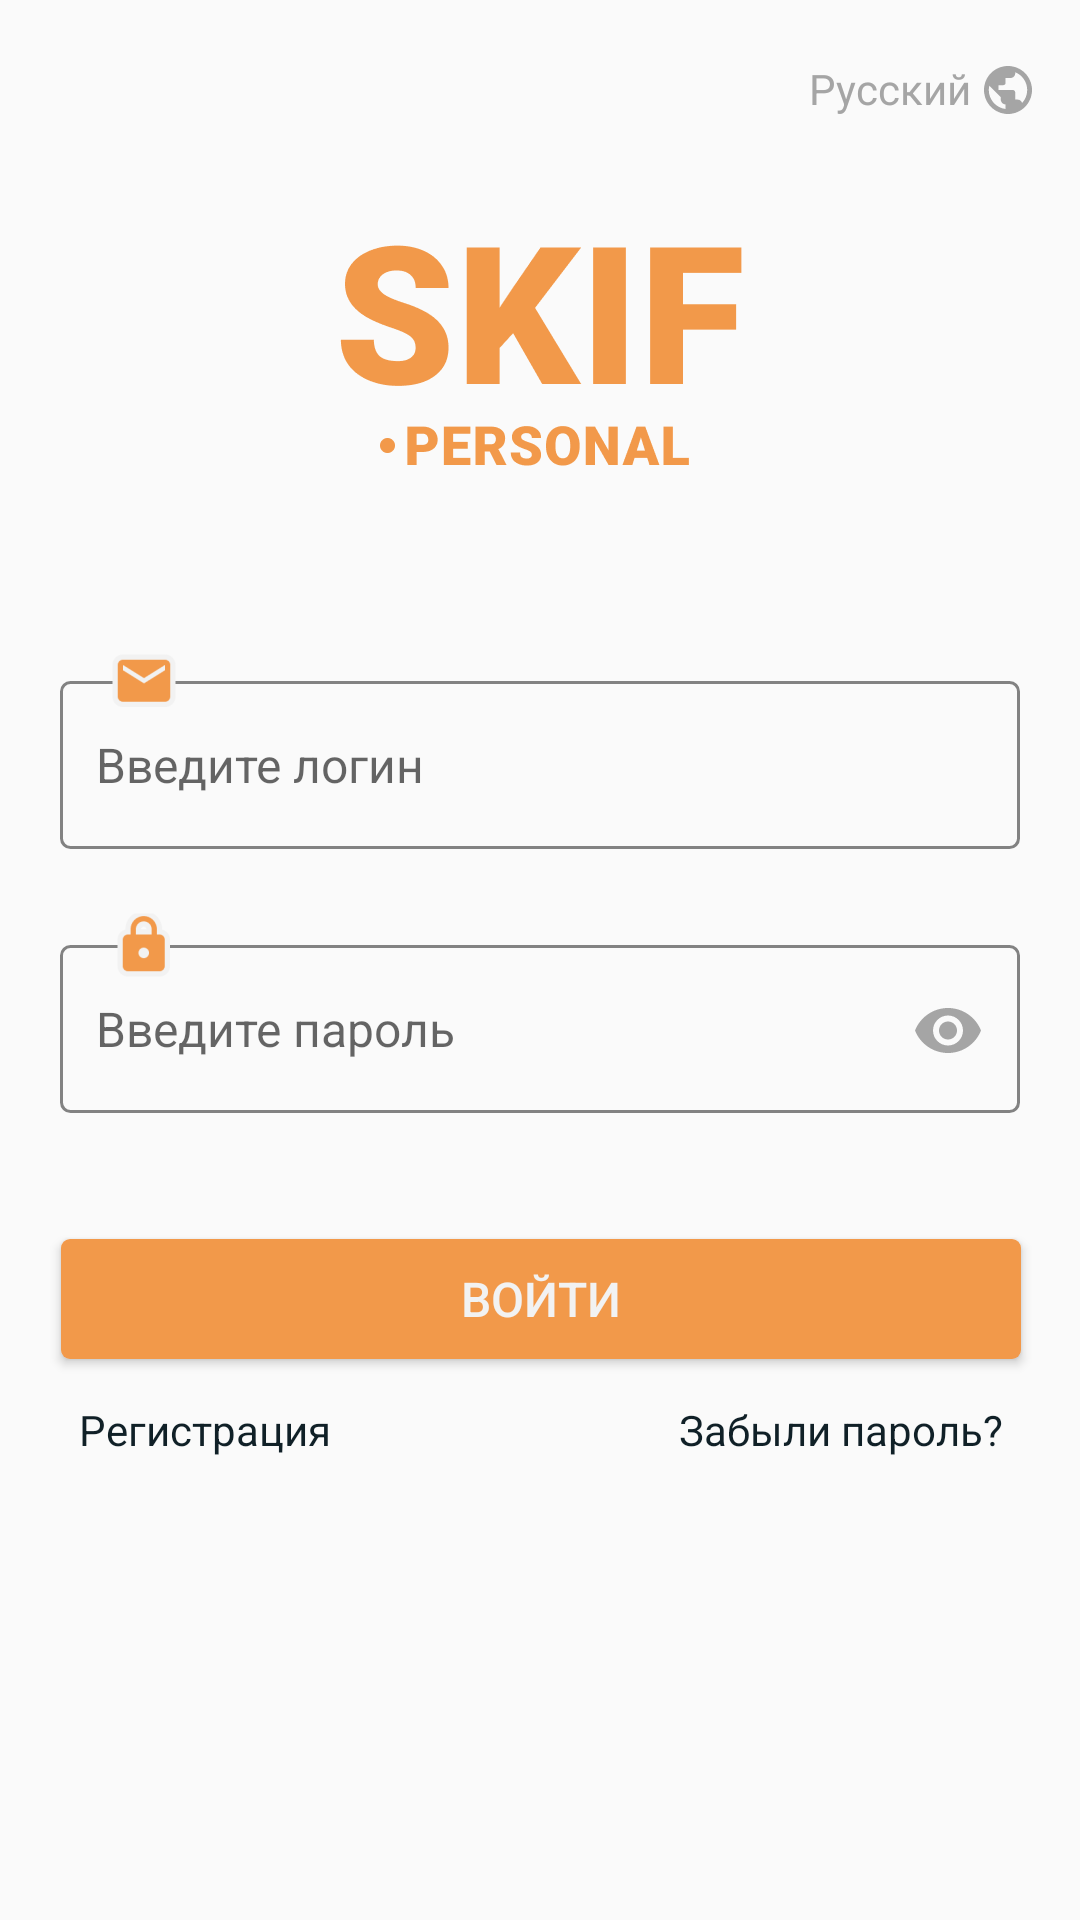

The Android layout XML behind this screen, and the referenced resources:
<!-- AndroidManifest.xml: application theme AppTheme -->
<!-- res/layout/activity_main.xml -->
<?xml version="1.0" encoding="utf-8"?>

<android.support.constraint.ConstraintLayout xmlns:android="http://schemas.android.com/apk/res/android"
    xmlns:app="http://schemas.android.com/apk/res-auto"
    xmlns:tools="http://schemas.android.com/tools"
    android:layout_width="match_parent"
    android:layout_height="match_parent"
    android:clickable="true"
    android:focusableInTouchMode="true"
    tools:context=".ui.activities.MainActivity"
    tools:layout_editor_absoluteY="81dp">


    <EditText
        android:id="@+id/login_email_et"
        style="@style/LoginEditTexts"
        android:layout_marginTop="62dp"
        android:hint="@string/auth_email"
        android:inputType="textEmailAddress"
        android:padding="12dp"
        android:selectAllOnFocus="true"
        android:singleLine="true"
        app:layout_constraintEnd_toEndOf="parent"
        app:layout_constraintStart_toStartOf="parent"
        app:layout_constraintTop_toBottomOf="@+id/imageView" />


    <EditText
        android:id="@+id/login_password_et"
        style="@style/LoginEditTexts"
        android:layout_marginTop="32dp"
        android:drawableRight="@drawable/ic_pass_eye"
        android:drawablePadding="@dimen/spacing_small_8"
        android:hint="@string/auth_password"
        android:inputType="textPassword"
        android:padding="12dp"
        android:selectAllOnFocus="true"
        android:singleLine="true"
        app:layout_constraintEnd_toEndOf="parent"
        app:layout_constraintStart_toStartOf="parent"
        app:layout_constraintTop_toBottomOf="@+id/login_email_et" />


    <Button
        android:id="@+id/login_btn"
        android:layout_width="320dp"
        android:layout_height="40dp"
        android:layout_marginTop="42dp"
        android:background="@drawable/custom_login_btn"
        android:text="@string/auth_login"
        android:textAllCaps="true"
        android:textColor="@color/light_text"
        android:textSize="@dimen/font_medium_16"
        app:layout_constraintEnd_toEndOf="parent"
        app:layout_constraintHorizontal_bias="0.505"
        app:layout_constraintStart_toStartOf="parent"
        app:layout_constraintTop_toBottomOf="@+id/login_password_et" />

    <TextView
        android:id="@+id/register_tv"
        android:layout_width="wrap_content"
        android:layout_height="wrap_content"
        android:layout_marginTop="8dp"
        android:padding="6dp"
        android:text="@string/register"
        android:textColor="@color/colorDark"
        android:textSize="@dimen/font_small_14"
        app:layout_constraintStart_toStartOf="@+id/login_btn"
        app:layout_constraintTop_toBottomOf="@+id/login_btn" />

    <TextView
        android:id="@+id/forgot_pass_tv"
        android:layout_width="wrap_content"
        android:layout_height="wrap_content"
        android:layout_marginStart="84dp"
        android:layout_marginLeft="84dp"
        android:layout_marginTop="8dp"
        android:padding="6dp"
        android:text="@string/forgot_password"
        android:textColor="@color/colorDark"
        android:textSize="@dimen/font_small_14"
        app:layout_constraintEnd_toEndOf="@+id/login_btn"
        app:layout_constraintHorizontal_bias="1.0"
        app:layout_constraintStart_toEndOf="@+id/register_tv"
        app:layout_constraintTop_toBottomOf="@+id/login_btn" />

    <ImageView
        android:id="@+id/imageView"
        android:layout_width="183dp"
        android:layout_height="96dp"
        android:layout_marginTop="69dp"
        app:layout_constraintEnd_toEndOf="parent"
        app:layout_constraintStart_toStartOf="parent"
        app:layout_constraintTop_toTopOf="parent"
        app:srcCompat="@drawable/skif_logo" />

    <ImageView
        android:id="@+id/imageView3"
        android:layout_width="24dp"
        android:layout_height="24dp"
        android:layout_marginStart="16dp"
        android:layout_marginLeft="16dp"
        android:layout_marginBottom="56dp"
        app:layout_constraintBottom_toBottomOf="@+id/login_email_et"
        app:layout_constraintStart_toStartOf="@+id/login_email_et"
        app:layout_constraintTop_toTopOf="@+id/login_email_et"
        app:srcCompat="@mipmap/ic_email" />

    <ImageView
        android:id="@+id/imageView4"
        android:layout_width="24dp"
        android:layout_height="24dp"
        android:layout_marginStart="16dp"
        android:layout_marginLeft="16dp"
        android:layout_marginBottom="56dp"
        app:layout_constraintBottom_toBottomOf="@+id/login_password_et"
        app:layout_constraintStart_toStartOf="@+id/login_password_et"
        app:layout_constraintTop_toTopOf="@+id/login_password_et"
        app:srcCompat="@mipmap/ic_lock" />

    <Button
        android:id="@+id/toogle_pass_btn"
        android:layout_width="48dp"
        android:layout_height="44dp"
        android:layout_marginTop="6dp"
        android:layout_marginEnd="4dp"
        android:layout_marginRight="4dp"
        android:background="@android:color/transparent"
        app:layout_constraintEnd_toEndOf="@+id/login_password_et"
        app:layout_constraintTop_toTopOf="@+id/login_password_et" />

    <TextView
        android:id="@+id/lang_tv"
        android:layout_width="wrap_content"
        android:layout_height="wrap_content"
        android:layout_marginTop="16dp"
        android:layout_marginEnd="16dp"
        android:paddingLeft="6dp"
        android:paddingTop="4dp"
        android:paddingRight="20dp"
        android:paddingBottom="4dp"
        android:text="@string/lang_title"
        android:textColor="@color/grey"
        app:layout_constraintEnd_toEndOf="parent"
        app:layout_constraintTop_toTopOf="parent" />

    <ImageView
        android:id="@+id/imageView8"
        android:layout_width="wrap_content"
        android:layout_height="wrap_content"
        android:layout_marginTop="6dp"
        app:layout_constraintEnd_toEndOf="@+id/lang_tv"
        app:layout_constraintTop_toTopOf="@+id/lang_tv"
        app:srcCompat="@drawable/ic_lang" />

</android.support.constraint.ConstraintLayout>
<!-- resources referenced by this layout -->
<resources>
  <color name="colorDark">#102027</color>
  <color name="grey">#A5A5A5</color>
  <color name="light_text">#f2f2f2</color>
  <dimen name="font_medium_16">16sp</dimen>
  <dimen name="font_small_14">14sp</dimen>
  <dimen name="spacing_small_8">8dp</dimen>
  <!-- drawable custom_login_btn (drawable) -->
  <?xml version="1.0" encoding="utf-8"?>
  <selector xmlns:android="http://schemas.android.com/apk/res/android">
      <item>
          <shape android:shape="rectangle">
              <solid android:color="@color/colorAccent"/>
              <corners android:radius="3dp"/>
              
              
          </shape>
      </item>
  </selector>
  <!-- drawable ic_pass_eye (drawable) -->
  <vector xmlns:android="http://schemas.android.com/apk/res/android"
      android:width="24dp"
      android:height="24dp"
      android:viewportWidth="24"
      android:viewportHeight="24">
    <path
        android:pathData="M12,5C7,5 2.73,8.11 1,12.5C2.73,16.89 7,20 12,20C17,20 21.27,16.89 23,12.5C21.27,8.11 17,5 12,5ZM12,17.5C9.24,17.5 7,15.26 7,12.5C7,9.74 9.24,7.5 12,7.5C14.76,7.5 17,9.74 17,12.5C17,15.26 14.76,17.5 12,17.5ZM9,12.5C9,10.84 10.34,9.5 12,9.5C13.66,9.5 15,10.84 15,12.5C15,14.16 13.66,15.5 12,15.5C10.34,15.5 9,14.16 9,12.5Z"
        android:fillColor="#A5A5A5"
        android:fillType="evenOdd"/>
  </vector>
  <string name="auth_email">Введите логин</string>
  <string name="auth_login">войти</string>
  <string name="auth_password">Введите пароль</string>
  <string name="forgot_password">Забыли пароль?</string>
  <string name="lang_title">Русский</string>
  <string name="register">Регистрация</string>
  <style name="LoginEditTexts">
          <item name="android:background">@drawable/custom_login_et</item>
          <item name="android:textSize">@dimen/font_medium_16</item>
          <item name="android:layout_width">320dp</item>
          <item name="android:layout_height">56dp</item>
          <item name="android:textColor">@color/colorDark</item>
          <item name="android:padding">@dimen/spacing_small_8</item>
  
      </style>
  <style name="AppTheme" parent="Theme.AppCompat.Light.NoActionBar">
          
          <item name="colorPrimary">@color/colorPrimary</item>
          <item name="colorPrimaryDark">@color/colorPrimaryDark</item>
          <item name="colorAccent">@color/colorAccent</item>
          <item name="android:textColorPrimary">@color/colorDark</item>
  
  
      </style>
  <color name="colorAccent">#F2994A</color>
  <!-- drawable custom_login_et (drawable) -->
  <?xml version="1.0" encoding="utf-8"?>
  <selector xmlns:android="http://schemas.android.com/apk/res/android">
      <item>
          <shape android:shape="rectangle">
              <solid android:color="@android:color/transparent"/>
              <stroke android:width="1dp" android:color="#828282"/>
              <corners android:radius="3dp"/>
              
              
          </shape>
      </item>
  </selector>
  <color name="colorPrimary">#00796b</color>
  <color name="colorPrimaryDark">#00574B</color>
</resources>
